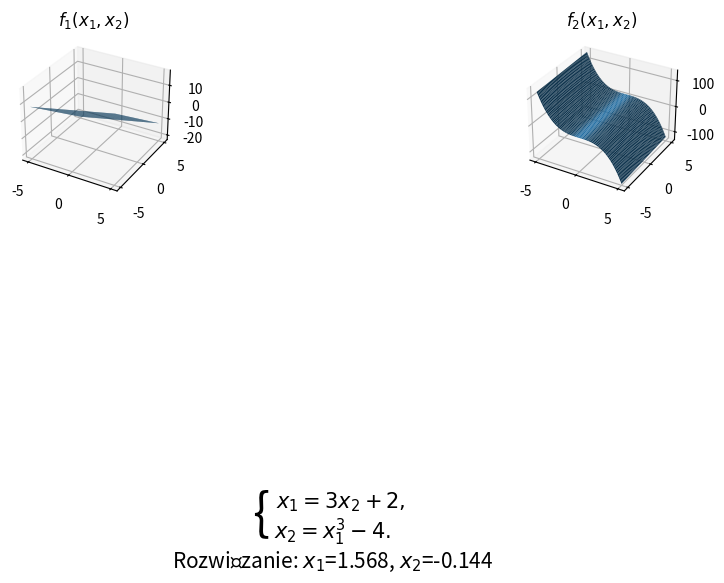

Python code for this plot:
"""
Zadanie 4. Rozwiązać układ równań metoda Newtona i Newtona-Rapsona dla
przypadku;
Dany jest układ równań:
{
𝑥1 = 3𝑥2 + 𝐼1
𝑥2 = 𝑥13 − 𝐼2
}
gdzie x=[x1,x2]^T
Punkt startowy: x0=[1,1]^T
Dla kryterium stopu eps=0.001 (abserror).
"""

# Import bibliotek
import numpy as np
import matplotlib.pyplot as plt
from mpl_toolkits.mplot3d import Axes3D
from scipy import optimize

# Definiowanie funkcji
def F(X):
    x1, x2 = X
    return [x1 - 3*x2 - 2, x2 - x1**3 + 4]

# Definiowanie Jacobianu (macierzy pochodnych cząstkowych)
def jacobian(X):
    x1, x2 = X
    return [[1, -3], [-3*x1**2, 1]]

# Punkt startowy
X0 = [1, 1]

# Metoda Newtona-Raphsona
for i in range(100):  # max liczba iteracji
    delta = np.linalg.solve(jacobian(X0), F(X0))  # obliczenie delta X
    X0 -= delta  # aktualizacja punktu startowego
    if np.linalg.norm(delta) < 0.001:  # sprawdzenie kryterium stopu
        break

solution = X0

# Definiujemy nasze funkcje
def f1(x1, x2):
    return x1 - 3*x2 - 2

def f2(x1, x2):
    return x2 - x1**3 + 4

x1 = np.linspace(-5, 5, 100)
x2 = np.linspace(-5, 5, 100)

X1, X2 = np.meshgrid(x1, x2)

# Tworzymy wykres 3D
fig = plt.figure(figsize=(12, 6))

ax1 = fig.add_subplot(121, projection='3d')
ax1.plot_surface(X1, X2, f1(X1, X2))
ax1.set_title('$f_{1}(x_{1}, x_{2})$')

ax2 = fig.add_subplot(122, projection='3d')
ax2.plot_surface(X1, X2, f2(X1, X2))
ax2.set_title('$f_{2}(x_{1}, x_{2})$')

# Dodanie równania do wykresu
equation_text_1 = r"$x_{1} = 3x_{2} + 2,$"
equation_text_2 = r"$x_{2} = x_{1}^{3} - 4.$"

plt.figtext(0.44, 0.08, '{', ha="center", fontsize=36, va="center")
plt.figtext(0.507, 0.10, equation_text_1, ha="center", fontsize=15, va="center")
plt.figtext(0.5, 0.05, equation_text_2, ha="center", fontsize=15, va="center")

# Dodanie rozwiązania do wykresu
solution_text = f"Rozwiązanie: $x_{{1}}$={solution[0]:.3f}, $x_{{2}}$={solution[1]:.3f}"
plt.figtext(0.5, 0.001, solution_text, ha="center", fontsize=15, va="center")


plt.subplots_adjust(bottom=0.6)

plt.show()
